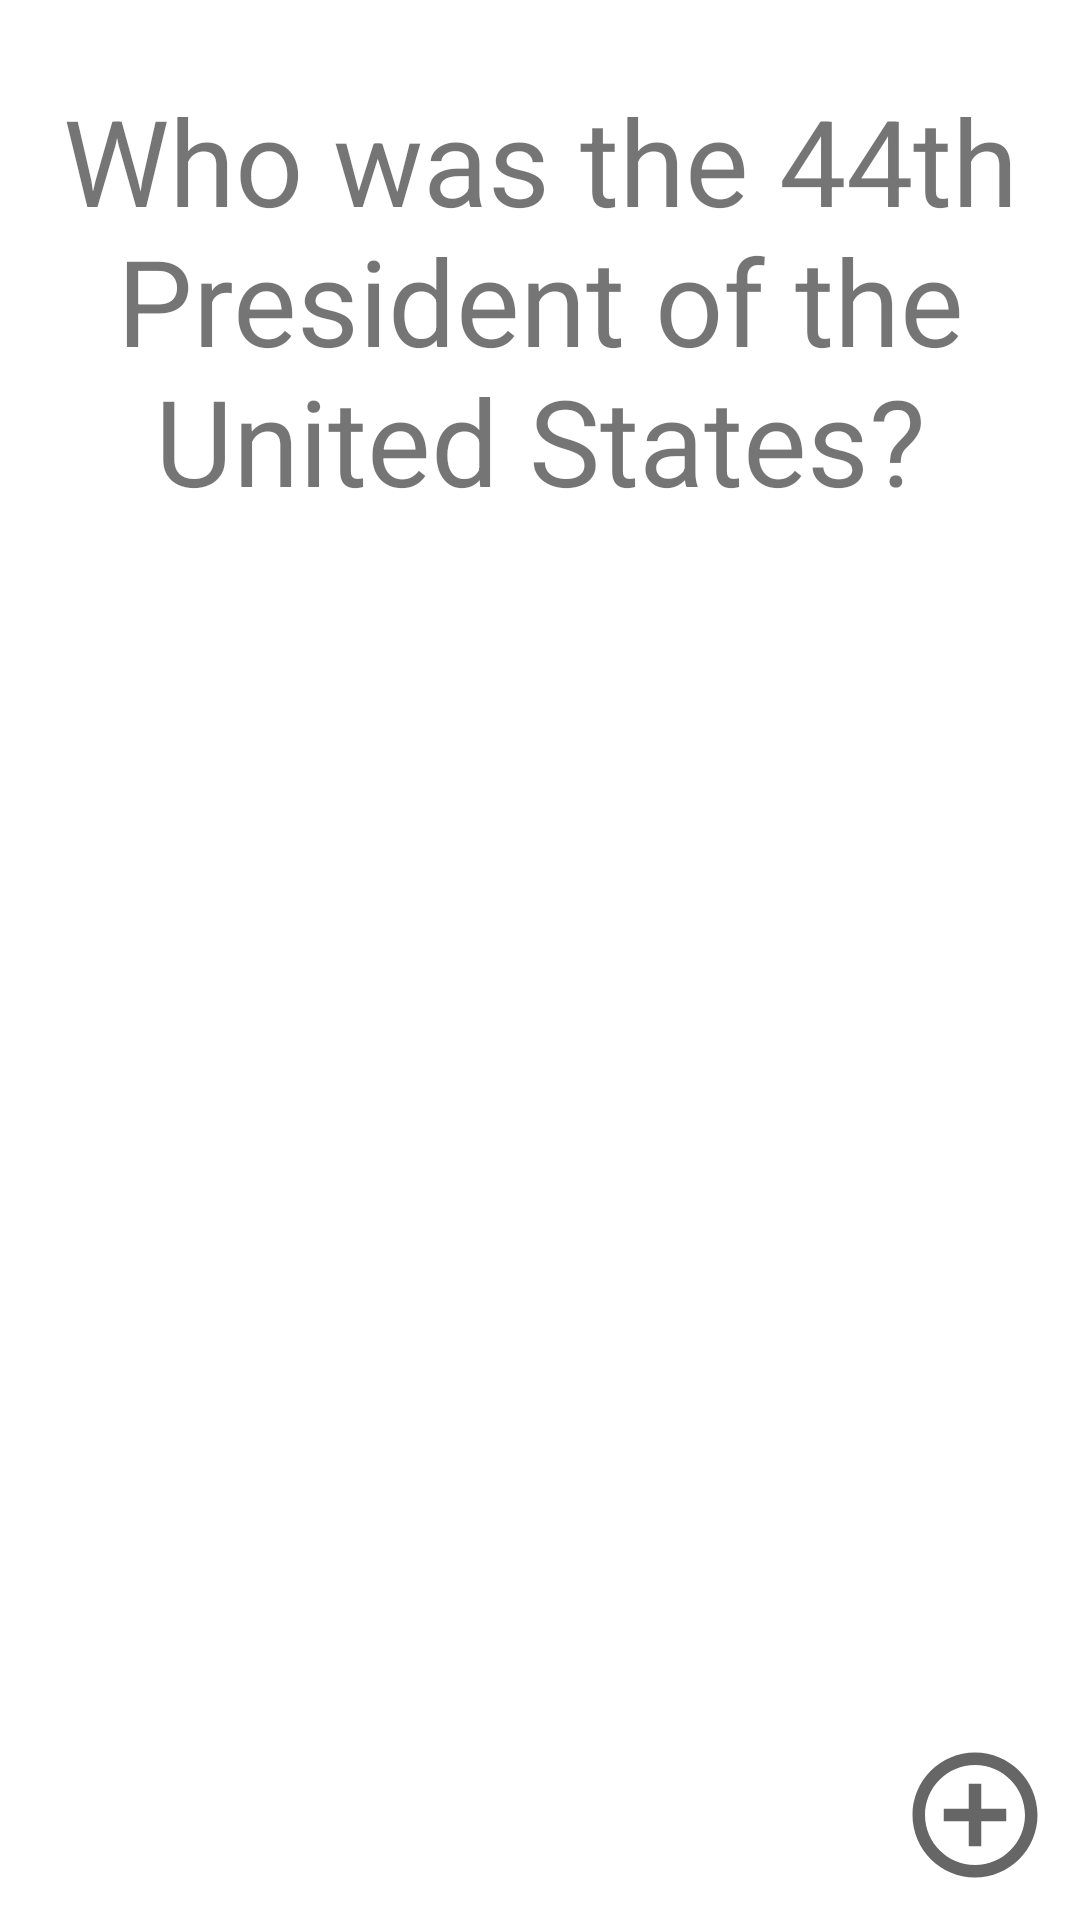

Layout XML and referenced resources for this Android screen:
<!-- AndroidManifest.xml: application theme Theme.Lab1FlashcardApp -->
<!-- res/layout/activity_main.xml -->
<?xml version="1.0" encoding="utf-8"?>
<RelativeLayout xmlns:android="http://schemas.android.com/apk/res/android"
    xmlns:app="http://schemas.android.com/apk/res-auto"
    xmlns:tools="http://schemas.android.com/tools"
    android:id="@+id/Image"
    android:layout_width="wrap_content"
    android:layout_height="match_parent"
    tools:context=".MainActivity">


        <TextView
            android:id="@+id/flashcard_question"
            android:layout_width="match_parent"
            android:layout_height="200dp"
            android:gravity="center"
            android:text="Who was the 44th President of the United States?"
            android:textSize="40sp" />

        <TextView
            android:id="@+id/flashcard_answer"
            android:layout_width="match_parent"
            android:layout_height="200dp"
            android:gravity="bottom|center"
            android:text="Barack Obama"
            android:textSize="40sp"
            android:visibility="invisible" />

        <ImageView
            android:id="@+id/image_add_button"
            android:layout_width="wrap_content"
            android:layout_height="wrap_content"
            android:layout_margin="10dp"
            android:layout_alignParentRight="true"
            android:layout_alignParentBottom="true"
            android:src="@drawable/ic_baseline_add_circle_outline_24" />

</RelativeLayout>
<!-- resources referenced by this layout -->
<resources>
  <!-- drawable ic_baseline_add_circle_outline_24 (drawable) -->
  <vector android:autoMirrored="true" android:height="50dp"
      android:tint="?attr/colorControlNormal" android:viewportHeight="24"
      android:viewportWidth="24" android:width="50dp" xmlns:android="http://schemas.android.com/apk/res/android">
      <path android:fillColor="@android:color/white" android:pathData="M13,7h-2v4L7,11v2h4v4h2v-4h4v-2h-4L13,7zM12,2C6.48,2 2,6.48 2,12s4.48,10 10,10 10,-4.48 10,-10S17.52,2 12,2zM12,20c-4.41,0 -8,-3.59 -8,-8s3.59,-8 8,-8 8,3.59 8,8 -3.59,8 -8,8z"/>
  </vector>
  <style name="Theme.Lab1FlashcardApp" parent="Theme.MaterialComponents.DayNight.DarkActionBar">
          
          <item name="colorPrimary">@color/purple_500</item>
          <item name="colorPrimaryVariant">@color/purple_700</item>
          <item name="colorOnPrimary">@color/white</item>
          
          <item name="colorSecondary">@color/teal_200</item>
          <item name="colorSecondaryVariant">@color/teal_700</item>
          <item name="colorOnSecondary">@color/black</item>
          
          <item name="android:statusBarColor" tools:targetApi="l">?attr/colorPrimaryVariant</item>
          
      </style>
  <!-- not gathered from this repository: default colours our renderer supplied (Android Studio template values) -->
  <color name="purple_500">#FF6200EE</color>
  <color name="purple_700">#FF3700B3</color>
  <color name="teal_200">#FF03DAC5</color>
  <color name="teal_700">#FF018786</color>
  <color name="black">#FF000000</color>
  <color name="white">#FFFFFFFF</color>
</resources>
